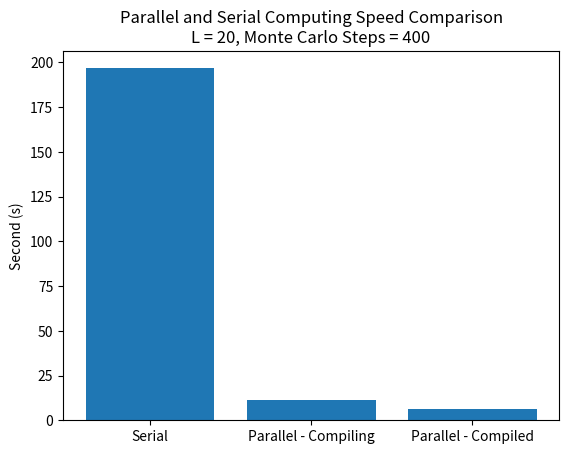

Write the Python code that produced this figure.
#!/usr/bin/env python
# coding: utf-8

# In[2]:


import matplotlib.pyplot as plt

# In[14]:


parallelCompiling = 11.33333333
parallelCompiled = 6.266666667
serial = 196.6666667
height = [serial, parallelCompiling, parallelCompiled]
x = ["Serial", "Parallel - Compiling", "Parallel - Compiled"]

# In[28]:


plt.bar(x, height)
plt.title("Parallel and Serial Computing Speed Comparison\nL = 20, Monte Carlo Steps = 400")
plt.ylabel("Second (s)")
plt.show()
